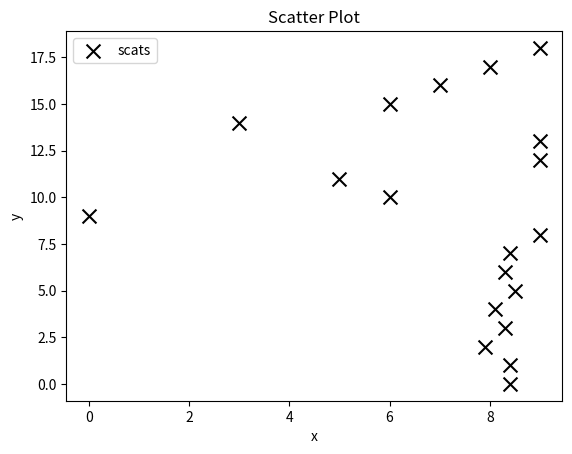

Source code (Python):
import matplotlib.pyplot as plt

x = [8.4,8.4,7.9,8.3,8.1,8.5,8.3,8.4, 9, 0, 6, 5, 9, 9, 3, 6, 7, 8, 9]
y = [x for x in range(len(x))]

plt.scatter(x, y, label="scats", color='k', marker='x', s=100)

plt.xlabel('x')
plt.ylabel('y')
plt.title('Scatter Plot')
plt.legend()
plt.show()